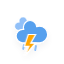
t = 0.00 s
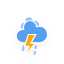
t = 1.38 s
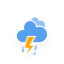
t = 2.75 s
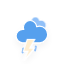
t = 4.13 s
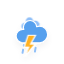
t = 5.50 s
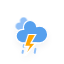
t = 6.88 s

The animated SVG that drew these frames (rendered in a browser with its animation timeline set to each time). Animation: 4 CSS @keyframes rules; one cycle of 8.25 s, repeats indefinitely.

<?xml version="1.0" encoding="utf-8"?>
<!-- (c) ammap.com | SVG weather icons -->
<svg
    version="1.1"
    xmlns="http://www.w3.org/2000/svg"
    xmlns:xlink="http://www.w3.org/1999/xlink"
    width="64"
    height="64"
    viewbox="0 0 64 64">
    <defs>
        <filter id="blur" width="200%" height="200%">
            <feGaussianBlur in="SourceAlpha" stdDeviation="3"/>
            <feOffset dx="0" dy="4" result="offsetblur"/>
            <feComponentTransfer>
                <feFuncA type="linear" slope="0.05"/>
            </feComponentTransfer>
            <feMerge> 
                <feMergeNode/>
                <feMergeNode in="SourceGraphic"/> 
            </feMerge>
        </filter>
        <style type="text/css"><![CDATA[
/*
** CLOUDS
*/
@keyframes am-weather-cloud-1 {
  0% {
    -webkit-transform: translate(-5px,0px);
       -moz-transform: translate(-5px,0px);
        -ms-transform: translate(-5px,0px);
            transform: translate(-5px,0px);
  }

  50% {
    -webkit-transform: translate(10px,0px);
       -moz-transform: translate(10px,0px);
        -ms-transform: translate(10px,0px);
            transform: translate(10px,0px);
  }

  100% {
    -webkit-transform: translate(-5px,0px);
       -moz-transform: translate(-5px,0px);
        -ms-transform: translate(-5px,0px);
            transform: translate(-5px,0px);
  }
}

.am-weather-cloud-1 {
  -webkit-animation-name: am-weather-cloud-1;
     -moz-animation-name: am-weather-cloud-1;
          animation-name: am-weather-cloud-1;
  -webkit-animation-duration: 7s;
     -moz-animation-duration: 7s;
          animation-duration: 7s;
  -webkit-animation-timing-function: linear;
     -moz-animation-timing-function: linear;
          animation-timing-function: linear;
  -webkit-animation-iteration-count: infinite;
     -moz-animation-iteration-count: infinite;
          animation-iteration-count: infinite;
}

@keyframes am-weather-cloud-2 {
  0% {
    -webkit-transform: translate(0px,0px);
       -moz-transform: translate(0px,0px);
        -ms-transform: translate(0px,0px);
            transform: translate(0px,0px);
  }

  50% {
    -webkit-transform: translate(2px,0px);
       -moz-transform: translate(2px,0px);
        -ms-transform: translate(2px,0px);
            transform: translate(2px,0px);
  }

  100% {
    -webkit-transform: translate(0px,0px);
       -moz-transform: translate(0px,0px);
        -ms-transform: translate(0px,0px);
            transform: translate(0px,0px);
  }
}

.am-weather-cloud-2 {
  -webkit-animation-name: am-weather-cloud-2;
     -moz-animation-name: am-weather-cloud-2;
          animation-name: am-weather-cloud-2;
  -webkit-animation-duration: 3s;
     -moz-animation-duration: 3s;
          animation-duration: 3s;
  -webkit-animation-timing-function: linear;
     -moz-animation-timing-function: linear;
          animation-timing-function: linear;
  -webkit-animation-iteration-count: infinite;
     -moz-animation-iteration-count: infinite;
          animation-iteration-count: infinite;
}

/*
** STROKE
*/
@keyframes am-weather-stroke {
  0% {
    -webkit-transform: translate(0.0px,0.0px);
       -moz-transform: translate(0.0px,0.0px);
        -ms-transform: translate(0.0px,0.0px);
            transform: translate(0.0px,0.0px);
  }

  2% {
    -webkit-transform: translate(0.3px,0.0px);
       -moz-transform: translate(0.3px,0.0px);
        -ms-transform: translate(0.3px,0.0px);
            transform: translate(0.3px,0.0px);
  }

  4% {
    -webkit-transform: translate(0.0px,0.0px);
       -moz-transform: translate(0.0px,0.0px);
        -ms-transform: translate(0.0px,0.0px);
            transform: translate(0.0px,0.0px);
  }

  6% {
    -webkit-transform: translate(0.5px,0.4px);
       -moz-transform: translate(0.5px,0.4px);
        -ms-transform: translate(0.5px,0.4px);
            transform: translate(0.5px,0.4px);
  }

  8% {
    -webkit-transform: translate(0.0px,0.0px);
       -moz-transform: translate(0.0px,0.0px);
        -ms-transform: translate(0.0px,0.0px);
            transform: translate(0.0px,0.0px);
  }

  10% {
    -webkit-transform: translate(0.3px,0.0px);
       -moz-transform: translate(0.3px,0.0px);
        -ms-transform: translate(0.3px,0.0px);
            transform: translate(0.3px,0.0px);
  }

  12% {
    -webkit-transform: translate(0.0px,0.0px);
       -moz-transform: translate(0.0px,0.0px);
        -ms-transform: translate(0.0px,0.0px);
            transform: translate(0.0px,0.0px);
  }

  14% {
    -webkit-transform: translate(0.3px,0.0px);
       -moz-transform: translate(0.3px,0.0px);
        -ms-transform: translate(0.3px,0.0px);
            transform: translate(0.3px,0.0px);
  }

  16% {
    -webkit-transform: translate(0.0px,0.0px);
       -moz-transform: translate(0.0px,0.0px);
        -ms-transform: translate(0.0px,0.0px);
            transform: translate(0.0px,0.0px);
  }

  18% {
    -webkit-transform: translate(0.3px,0.0px);
       -moz-transform: translate(0.3px,0.0px);
        -ms-transform: translate(0.3px,0.0px);
            transform: translate(0.3px,0.0px);
  }

  20% {
    -webkit-transform: translate(0.0px,0.0px);
       -moz-transform: translate(0.0px,0.0px);
        -ms-transform: translate(0.0px,0.0px);
            transform: translate(0.0px,0.0px);
  }

  22% {
    -webkit-transform: translate(1px,0.0px);
       -moz-transform: translate(1px,0.0px);
        -ms-transform: translate(1px,0.0px);
            transform: translate(1px,0.0px);
  }

  24% {
    -webkit-transform: translate(0.0px,0.0px);
       -moz-transform: translate(0.0px,0.0px);
        -ms-transform: translate(0.0px,0.0px);
            transform: translate(0.0px,0.0px);
  }

  26% {
    -webkit-transform: translate(-1px,0.0px);
       -moz-transform: translate(-1px,0.0px);
        -ms-transform: translate(-1px,0.0px);
            transform: translate(-1px,0.0px);

  }

  28% {
    -webkit-transform: translate(0.0px,0.0px);
       -moz-transform: translate(0.0px,0.0px);
        -ms-transform: translate(0.0px,0.0px);
            transform: translate(0.0px,0.0px);
  }

  40% {
    fill: orange;
    -webkit-transform: translate(0.0px,0.0px);
       -moz-transform: translate(0.0px,0.0px);
        -ms-transform: translate(0.0px,0.0px);
            transform: translate(0.0px,0.0px);
  }

  65% {
    fill: white;
    -webkit-transform: translate(-1px,5.0px);
       -moz-transform: translate(-1px,5.0px);
        -ms-transform: translate(-1px,5.0px);
            transform: translate(-1px,5.0px);
  }
  61% {
    fill: orange;
  }

  100% {
    -webkit-transform: translate(0.0px,0.0px);
       -moz-transform: translate(0.0px,0.0px);
        -ms-transform: translate(0.0px,0.0px);
            transform: translate(0.0px,0.0px);
  }
}

.am-weather-stroke {
  -webkit-animation-name: am-weather-stroke;
     -moz-animation-name: am-weather-stroke;
          animation-name: am-weather-stroke;
  -webkit-animation-duration: 1.11s;
     -moz-animation-duration: 1.11s;
          animation-duration: 1.11s;
  -webkit-animation-timing-function: linear;
     -moz-animation-timing-function: linear;
          animation-timing-function: linear;
  -webkit-animation-iteration-count: infinite;
     -moz-animation-iteration-count: infinite;
          animation-iteration-count: infinite;
}
/*
** RAIN
*/
@keyframes am-weather-rain {
  0% {
    stroke-dashoffset: 0;
  }

  100% {
    stroke-dashoffset: -100;
  }
}

.am-weather-rain-1 {
  -webkit-animation-name: am-weather-rain;
     -moz-animation-name: am-weather-rain;
      -ms-animation-name: am-weather-rain;
          animation-name: am-weather-rain;
  -webkit-animation-duration: 8s;
     -moz-animation-duration: 8s;
      -ms-animation-duration: 8s;
          animation-duration: 8s;
  -webkit-animation-timing-function: linear;
     -moz-animation-timing-function: linear;
      -ms-animation-timing-function: linear;
          animation-timing-function: linear;
  -webkit-animation-iteration-count: infinite;
     -moz-animation-iteration-count: infinite;
      -ms-animation-iteration-count: infinite;
          animation-iteration-count: infinite;
}

.am-weather-rain-2 {
  -webkit-animation-name: am-weather-rain;
     -moz-animation-name: am-weather-rain;
      -ms-animation-name: am-weather-rain;
          animation-name: am-weather-rain;
  -webkit-animation-delay: 0.25s;
     -moz-animation-delay: 0.25s;
      -ms-animation-delay: 0.25s;
          animation-delay: 0.25s;
  -webkit-animation-duration: 8s;
     -moz-animation-duration: 8s;
      -ms-animation-duration: 8s;
          animation-duration: 8s;
  -webkit-animation-timing-function: linear;
     -moz-animation-timing-function: linear;
      -ms-animation-timing-function: linear;
          animation-timing-function: linear;
  -webkit-animation-iteration-count: infinite;
     -moz-animation-iteration-count: infinite;
      -ms-animation-iteration-count: infinite;
          animation-iteration-count: infinite;
}
        ]]></style>
    </defs>
    <g filter="url(#blur)" id="thunder">
        <g transform="translate(20,10)">
            <g class="am-weather-cloud-1">
                <path d="M47.7,35.4     c0-4.6-3.7-8.2-8.2-8.2c-1,0-1.9,0.2-2.8,0.5c-0.3-3.4-3.1-6.2-6.6-6.2c-3.7,0-6.7,3-6.7,6.7c0,0.8,0.2,1.6,0.4,2.3     c-0.3-0.1-0.7-0.1-1-0.1c-3.7,0-6.7,3-6.7,6.7c0,3.6,2.9,6.6,6.5,6.7l17.2,0C44.2,43.3,47.7,39.8,47.7,35.4z" fill="#91C0F8" stroke="white" stroke-linejoin="round" stroke-width="1.2" transform="translate(-10,-6), scale(0.6)" />
            </g>
            <g>
                <path d="M47.7,35.4     c0-4.6-3.7-8.2-8.2-8.2c-1,0-1.9,0.2-2.8,0.5c-0.3-3.4-3.1-6.2-6.6-6.2c-3.7,0-6.7,3-6.7,6.7c0,0.8,0.2,1.6,0.4,2.3     c-0.3-0.1-0.7-0.1-1-0.1c-3.7,0-6.7,3-6.7,6.7c0,3.6,2.9,6.6,6.5,6.7l17.2,0C44.2,43.3,47.7,39.8,47.7,35.4z" fill="#57A0EE" stroke="white" stroke-linejoin="round" stroke-width="1.2" transform="translate(-20,-11)" />
            </g>
			<g transform="translate(10,35), rotate(10)">
				<line class="am-weather-rain-1" fill="none" stroke="#91C0F8" stroke-dasharray="4,4" stroke-linecap="round" stroke-width="2" transform="translate(-6,1)" x1="0" x2="0" y1="0" y2="8" />
				<line class="am-weather-rain-2" fill="none" stroke="#91C0F8" stroke-dasharray="4,4" stroke-linecap="round" stroke-width="2" transform="translate(6,0)" x1="0" x2="0" y1="0" y2="8" />
			</g>
            <g transform="translate(-9,28), scale(1.2)">
                <polygon class="am-weather-stroke" fill="orange" stroke="white" stroke-width="1" points="14.3,-2.9 20.5,-2.9 16.4,4.3 20.3,4.3 11.5,14.6 14.9,6.9 11.1,6.9" />
            </g>
        </g>

		</g>
</svg>